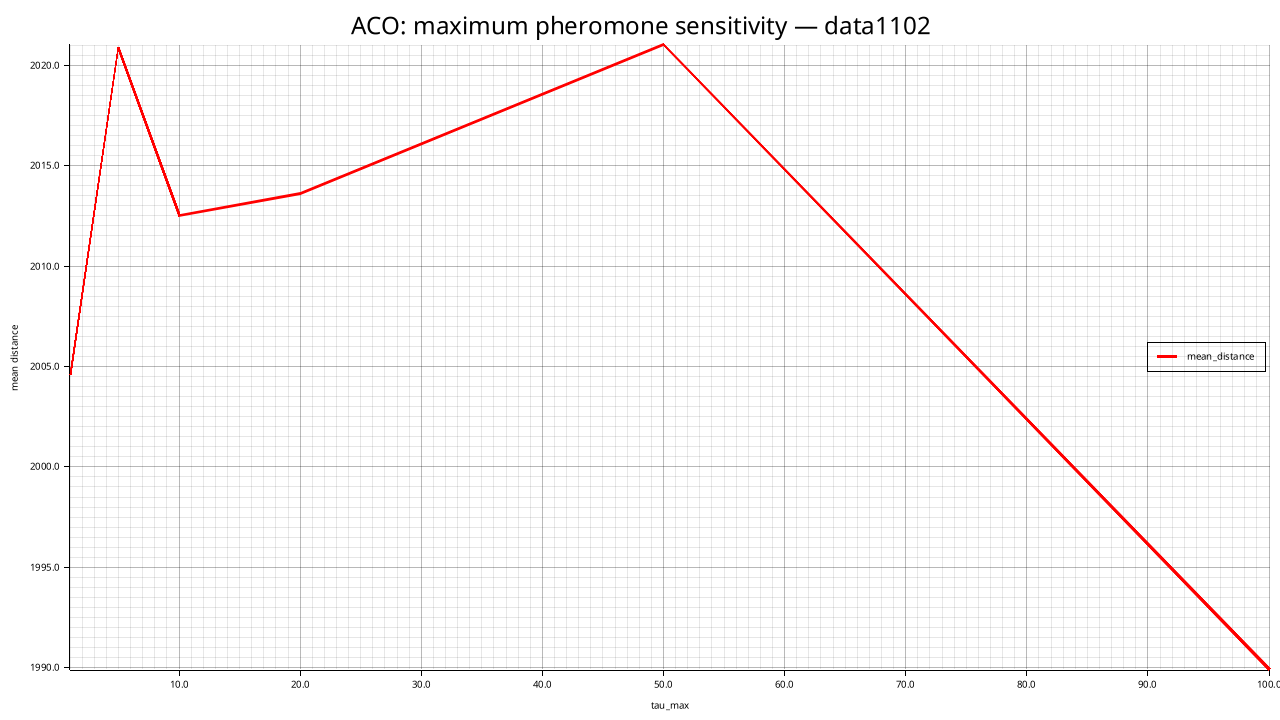

Values plotted in this chart, from the file beside it:
tau_max, mean_distance, std_distance, feasible_rate, mean_elapsed_ms
1, 2005, 36.01, 0.000, 13966
5, 2021, 24.18, 0.000, 13753
10, 2013, 32.03, 0.000, 20067
20, 2014, 35.51, 0.000, 21552
50, 2021, 28.74, 0.000, 21157
100, 1990, 34.56, 0.000, 20905
